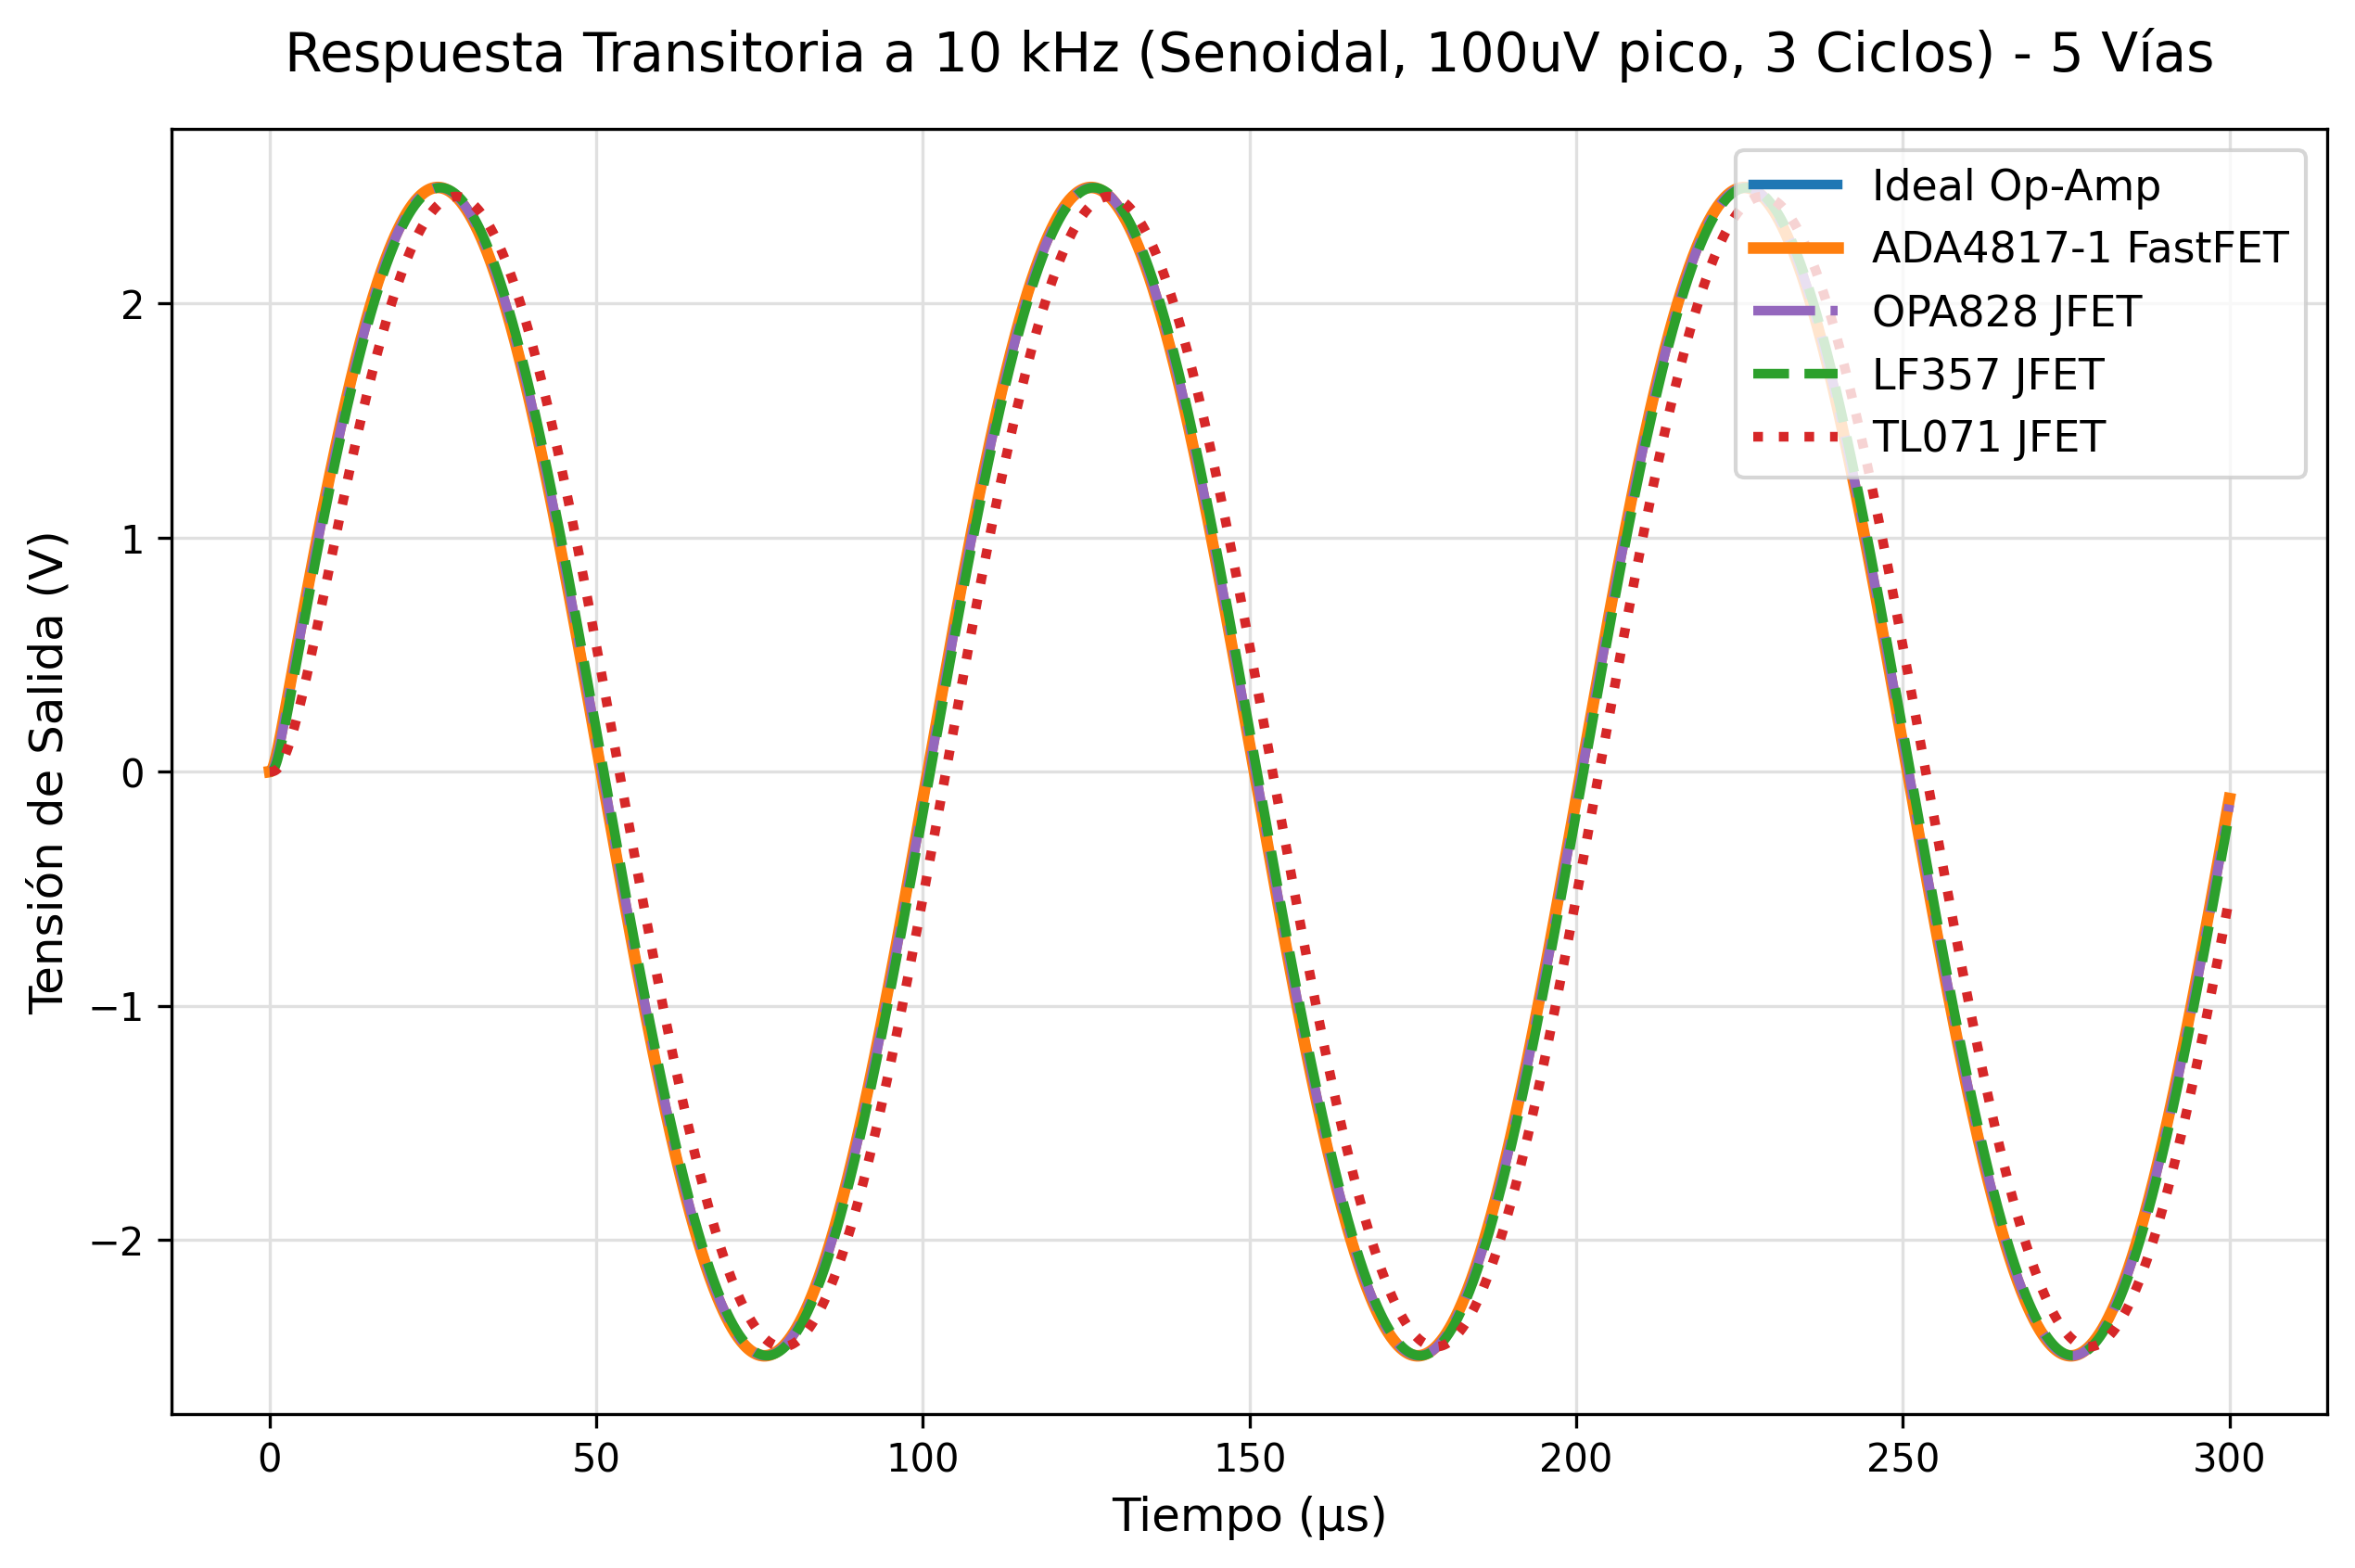

Values plotted in this chart, from the file beside it:
Time_s, Vout_Ideal_V, Vout_TL071_V, Vout_LF357_V, Vout_OPA828_V, Vout_ADA4817_V
0.0, 3.85975973e-16, 4.71282318e-13, 4.71282318e-13, 4.71282318e-13, 4.71282318e-13
1.5007503751875937e-07, 0.0002886, 1.33675382686502e-05, 7.971854548935636e-05, 0.000162, 0.000593
3.0015007503751875e-07, 0.003235, 0.0001788, 0.001041, 0.001927, 0.004858
4.502251125562781e-07, 0.009763, 0.0007168, 0.00394, 0.006875, 0.01316
6.003001500750375e-07, 0.01964, 0.001768, 0.008984, 0.01462, 0.02441
7.503751875937969e-07, 0.03233, 0.003425, 0.01634, 0.02526, 0.03825
9.004502251125562e-07, 0.04733, 0.005776, 0.026, 0.03844, 0.05417
1.0505252626313156e-06, 0.06417, 0.008876, 0.03782, 0.05375, 0.07172
1.200600300150075e-06, 0.08245, 0.01276, 0.05159, 0.07079, 0.09055
1.3506753376688344e-06, 0.1018, 0.01744, 0.06705, 0.08922, 0.1104
1.5007503751875938e-06, 0.1221, 0.02293, 0.08397, 0.1087, 0.131
1.650825412706353e-06, 0.1431, 0.02921, 0.1021, 0.1291, 0.1522
1.8009004502251125e-06, 0.1646, 0.03628, 0.1213, 0.1502, 0.174
1.9509754877438717e-06, 0.1865, 0.04412, 0.1413, 0.1717, 0.196
2.101050525262631e-06, 0.2088, 0.0527, 0.162, 0.1937, 0.2184
2.2511255627813906e-06, 0.2312, 0.06199, 0.1832, 0.216, 0.241
2.40120060030015e-06, 0.2539, 0.07198, 0.2049, 0.2385, 0.2637
2.5512756378189094e-06, 0.2767, 0.08263, 0.2269, 0.2612, 0.2866
2.701350675337669e-06, 0.2996, 0.09391, 0.2492, 0.284, 0.3096
2.8514257128564283e-06, 0.3226, 0.1058, 0.2717, 0.3069, 0.3326
3.0015007503751877e-06, 0.3456, 0.1183, 0.2944, 0.3299, 0.3556
3.1515757878939467e-06, 0.3687, 0.1313, 0.3171, 0.3529, 0.3787
3.301650825412706e-06, 0.3918, 0.1448, 0.34, 0.376, 0.4018
3.4517258629314655e-06, 0.4149, 0.1588, 0.363, 0.3991, 0.4249
3.601800900450225e-06, 0.438, 0.1733, 0.386, 0.4222, 0.448
3.7518759379689844e-06, 0.461, 0.1882, 0.409, 0.4452, 0.471
3.901950975487743e-06, 0.4841, 0.2036, 0.432, 0.4683, 0.4941
4.052026013006503e-06, 0.5071, 0.2193, 0.455, 0.4913, 0.5171
4.202101050525262e-06, 0.53, 0.2355, 0.478, 0.5143, 0.54
4.352176088044022e-06, 0.553, 0.2519, 0.501, 0.5373, 0.563
4.502251125562781e-06, 0.5759, 0.2687, 0.524, 0.5602, 0.5859
4.652326163081541e-06, 0.5987, 0.2859, 0.5469, 0.5831, 0.6087
4.8024012006003e-06, 0.6215, 0.3033, 0.5698, 0.606, 0.6315
4.952476238119059e-06, 0.6443, 0.3209, 0.5926, 0.6287, 0.6542
5.102551275637819e-06, 0.667, 0.3389, 0.6155, 0.6515, 0.6769
5.252626313156578e-06, 0.6896, 0.3571, 0.6382, 0.6742, 0.6995
5.402701350675338e-06, 0.7122, 0.3755, 0.6609, 0.6968, 0.7221
5.552776388194097e-06, 0.7347, 0.3941, 0.6836, 0.7194, 0.7446
5.7028514257128565e-06, 0.7572, 0.4129, 0.7061, 0.7419, 0.767
5.8529264632316155e-06, 0.7795, 0.4319, 0.7287, 0.7643, 0.7894
6.003001500750375e-06, 0.8019, 0.4511, 0.7511, 0.7867, 0.8116
6.153076538269134e-06, 0.8241, 0.4705, 0.7735, 0.809, 0.8339
6.303151575787893e-06, 0.8463, 0.4899, 0.7959, 0.8312, 0.856
6.453226613306653e-06, 0.8684, 0.5096, 0.8181, 0.8533, 0.8781
6.603301650825412e-06, 0.8904, 0.5293, 0.8403, 0.8754, 0.9001
6.753376688344172e-06, 0.9123, 0.5492, 0.8624, 0.8974, 0.922
6.903451725862931e-06, 0.9342, 0.5691, 0.8845, 0.9193, 0.9438
7.053526763381691e-06, 0.956, 0.5892, 0.9064, 0.9412, 0.9656
7.20360180090045e-06, 0.9777, 0.6093, 0.9283, 0.9629, 0.9872
7.353676838419209e-06, 0.9993, 0.6295, 0.9501, 0.9846, 1.009
7.503751875937969e-06, 1.021, 0.6498, 0.9718, 1.006, 1.03
7.653826913456728e-06, 1.042, 0.6701, 0.9935, 1.028, 1.052
7.803901950975487e-06, 1.064, 0.6905, 1.015, 1.049, 1.073
7.953976988494247e-06, 1.085, 0.711, 1.036, 1.07, 1.094
8.104052026013006e-06, 1.106, 0.7314, 1.058, 1.092, 1.115
8.254127063531765e-06, 1.127, 0.7519, 1.079, 1.113, 1.136
8.404202101050524e-06, 1.148, 0.7725, 1.1, 1.134, 1.157
8.554277138569283e-06, 1.169, 0.793, 1.121, 1.155, 1.178
8.704352176088044e-06, 1.189, 0.8136, 1.142, 1.175, 1.199
8.854427213606803e-06, 1.21, 0.8341, 1.163, 1.196, 1.219
... 1,940 more rows
